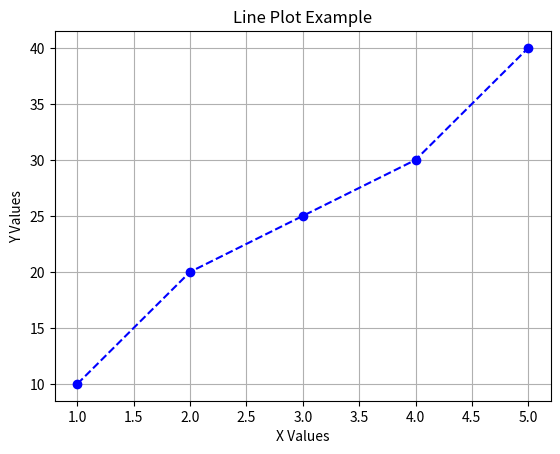

Python code for this plot:
import matplotlib.pyplot as plt

x = [1, 2, 3, 4, 5]
y = [10, 20, 25, 30, 40]

plt.plot(x, y, color='blue', linestyle='--', marker='o')

plt.title("Line Plot Example")
plt.xlabel("X Values")
plt.ylabel("Y Values")
plt.grid(True)

plt.show()
